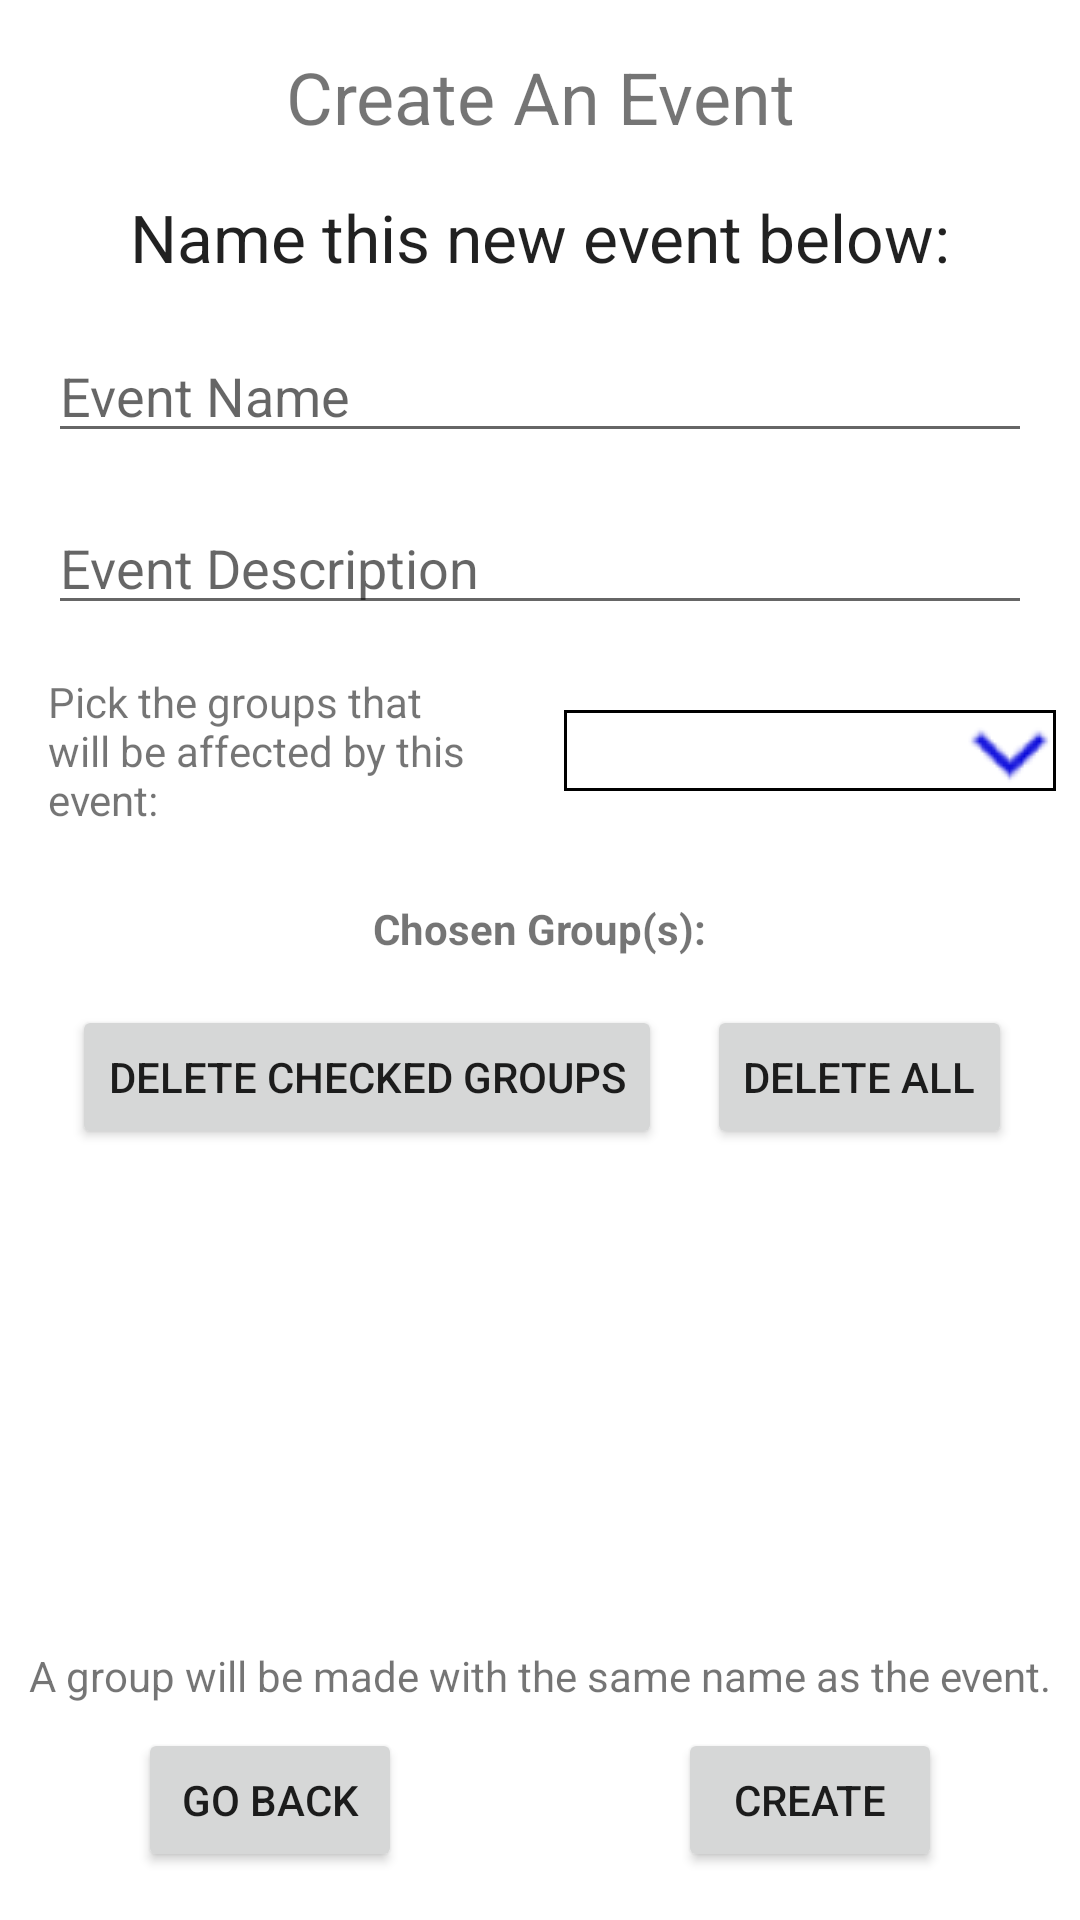

Reconstruct the res/layout file that produces this screen, plus the resources it refers to.
<!-- AndroidManifest.xml: application theme AppTheme -->
<!-- res/layout/activity_create_event.xml -->
<?xml version="1.0" encoding="utf-8"?>
<androidx.constraintlayout.widget.ConstraintLayout xmlns:android="http://schemas.android.com/apk/res/android"
    xmlns:app="http://schemas.android.com/apk/res-auto"
    xmlns:tools="http://schemas.android.com/tools"
    android:id="@+id/activity_create_event"
    android:layout_width="match_parent"
    android:layout_height="match_parent">

    <TextView
        android:id="@+id/createEventTextView"
        android:layout_width="wrap_content"
        android:layout_height="wrap_content"
        android:layout_marginStart="16dp"
        android:layout_marginTop="16dp"
        android:layout_marginEnd="16dp"
        android:text="@string/create_an_event"
        android:textSize="24sp"
        app:layout_constraintEnd_toEndOf="parent"
        app:layout_constraintStart_toStartOf="parent"
        app:layout_constraintTop_toTopOf="parent" />

    <TextView
        android:id="@+id/nameEventTextView"
        android:layout_width="wrap_content"
        android:layout_height="wrap_content"
        android:layout_marginStart="16dp"
        android:layout_marginTop="16dp"
        android:layout_marginEnd="16dp"
        android:text="@string/name_this_new_event_below"
        android:textAppearance="@android:style/TextAppearance.DeviceDefault.Large"
        app:layout_constraintEnd_toEndOf="parent"
        app:layout_constraintStart_toStartOf="parent"
        app:layout_constraintTop_toBottomOf="@+id/createEventTextView" />

    <EditText
        android:id="@+id/nameEventEditText"
        android:layout_width="0dp"
        android:layout_height="wrap_content"
        android:layout_marginStart="16dp"
        android:layout_marginTop="16dp"
        android:layout_marginEnd="16dp"
        android:ems="10"
        android:hint="@string/event_name"
        android:inputType="textPersonName"
        app:layout_constraintEnd_toEndOf="parent"
        app:layout_constraintStart_toStartOf="parent"
        app:layout_constraintTop_toBottomOf="@+id/nameEventTextView"
        tools:ignore="Autofill" />

    <TextView
        android:id="@+id/pickGroupTextView"
        android:layout_width="0dp"
        android:layout_height="wrap_content"
        android:layout_marginStart="16dp"
        android:layout_marginTop="16dp"
        android:layout_marginEnd="16dp"
        android:text="@string/pick_the_groups_that_will_be_affected_by_this_event"
        app:layout_constraintEnd_toStartOf="@+id/guideline6"
        app:layout_constraintHorizontal_bias="0.0"
        app:layout_constraintStart_toStartOf="parent"
        app:layout_constraintTop_toBottomOf="@+id/eventDescriptionEditText" />

    <androidx.constraintlayout.widget.Guideline
        android:id="@+id/guideline6"
        android:layout_width="wrap_content"
        android:layout_height="wrap_content"
        android:orientation="vertical"
        app:layout_constraintGuide_percent="0.5" />

    <ScrollView
        android:id="@+id/chosenGroupScrollView"
        android:layout_width="0dp"
        android:layout_height="0dp"
        android:layout_marginStart="8dp"
        android:layout_marginTop="8dp"
        android:layout_marginEnd="8dp"
        android:layout_marginBottom="8dp"
        app:layout_constraintBottom_toTopOf="@+id/alertTextView"
        app:layout_constraintEnd_toEndOf="parent"
        app:layout_constraintStart_toStartOf="parent"
        app:layout_constraintTop_toBottomOf="@+id/pickGroupTextView">

        <androidx.constraintlayout.widget.ConstraintLayout
            android:id="@+id/scrollViewConstraintLayout"
            android:layout_width="match_parent"
            android:layout_height="wrap_content">

            <TextView
                android:id="@+id/chosenGroupTextView"
                android:layout_width="wrap_content"
                android:layout_height="wrap_content"
                android:layout_marginTop="16dp"
                android:text="@string/chosen_group"
                android:textStyle="bold"
                app:layout_constraintEnd_toEndOf="@+id/scrollViewConstraintLayout"
                app:layout_constraintStart_toStartOf="@+id/scrollViewConstraintLayout"
                app:layout_constraintTop_toTopOf="parent" />

            <Button
                android:id="@+id/deleteCheckedButton"
                android:layout_width="wrap_content"
                android:layout_height="wrap_content"
                android:layout_marginStart="16dp"
                android:layout_marginTop="16dp"
                android:layout_marginBottom="16dp"
                android:text="@string/delete_checked_groups"
                app:layout_constraintBottom_toBottomOf="parent"
                app:layout_constraintStart_toStartOf="parent"
                app:layout_constraintTop_toBottomOf="@+id/chosenGroupTextView" />

            <Button
                android:id="@+id/deleteAllButton"
                android:layout_width="wrap_content"
                android:layout_height="wrap_content"
                android:layout_marginStart="16dp"
                android:layout_marginEnd="16dp"
                android:text="@string/delete_all"
                app:layout_constraintBaseline_toBaselineOf="@+id/deleteCheckedButton"
                app:layout_constraintEnd_toEndOf="parent"
                app:layout_constraintStart_toEndOf="@+id/deleteCheckedButton" />

        </androidx.constraintlayout.widget.ConstraintLayout>
    </ScrollView>

    <Spinner
        android:id="@+id/pickGroupSpinner"
        android:layout_width="0dp"
        android:layout_height="wrap_content"
        android:layout_marginStart="8dp"
        android:layout_marginTop="16dp"
        android:layout_marginEnd="8dp"
        android:layout_marginBottom="8dp"
        android:background="@drawable/spinner_border"
        app:layout_constraintBottom_toTopOf="@+id/chosenGroupScrollView"
        app:layout_constraintEnd_toEndOf="parent"
        app:layout_constraintStart_toStartOf="@+id/guideline6"
        app:layout_constraintTop_toBottomOf="@+id/eventDescriptionEditText" />

    <Button
        android:id="@+id/doneButton"
        android:layout_width="wrap_content"
        android:layout_height="wrap_content"
        android:layout_marginStart="16dp"
        android:layout_marginEnd="16dp"
        android:layout_marginBottom="16dp"
        android:text="@string/go_back"
        app:layout_constraintBottom_toBottomOf="parent"
        app:layout_constraintEnd_toStartOf="@+id/guideline6"
        app:layout_constraintStart_toStartOf="parent" />

    <Button
        android:id="@+id/createButton"
        android:layout_width="wrap_content"
        android:layout_height="wrap_content"
        android:layout_marginStart="16dp"
        android:layout_marginEnd="16dp"
        android:text="@string/create"
        app:layout_constraintBaseline_toBaselineOf="@+id/doneButton"
        app:layout_constraintEnd_toEndOf="parent"
        app:layout_constraintStart_toStartOf="@+id/guideline6" />

    <EditText
        android:id="@+id/eventDescriptionEditText"
        android:layout_width="0dp"
        android:layout_height="wrap_content"
        android:layout_marginStart="16dp"
        android:layout_marginTop="16dp"
        android:layout_marginEnd="16dp"
        android:ems="10"
        android:hint="@string/event_description"
        android:inputType="textShortMessage"
        android:isScrollContainer="true"
        android:maxLines="1"
        android:singleLine="true"
        app:layout_constraintEnd_toEndOf="parent"
        app:layout_constraintStart_toStartOf="parent"
        app:layout_constraintTop_toBottomOf="@+id/nameEventEditText"
        tools:ignore="Autofill" />

    <TextView
        android:id="@+id/alertTextView"
        android:layout_width="wrap_content"
        android:layout_height="wrap_content"
        android:layout_marginStart="8dp"
        android:layout_marginEnd="8dp"
        android:layout_marginBottom="8dp"
        android:text="@string/a_group_will_be_made_with_the_same_name_as_the_event"
        app:layout_constraintBottom_toTopOf="@+id/doneButton"
        app:layout_constraintEnd_toEndOf="parent"
        app:layout_constraintStart_toStartOf="parent" />

</androidx.constraintlayout.widget.ConstraintLayout>
<!-- resources referenced by this layout -->
<resources>
  <!-- drawable spinner_border (drawable) -->
  <?xml version="1.0" encoding="utf-8"?>
  <selector xmlns:android="http://schemas.android.com/apk/res/android">
      <item>
          <layer-list>
              <item>
                  <shape android:shape="rectangle">
                      <padding
                          android:bottom="1dp"
                          android:left="1dp"
                          android:right="1dp"
                          android:top="1dp"
                          />
                      <stroke android:width="1dp" android:color="#000000" />
                  </shape>
              </item>
              <item>
                  <bitmap android:gravity="center|right" android:src="@drawable/dropdown_blue1" />
              </item>
          </layer-list>
      </item>
  </selector>
  <string name="a_group_will_be_made_with_the_same_name_as_the_event">A group will be made with the same name as the event.</string>
  <string name="chosen_group">Chosen Group(s):</string>
  <string name="create">Create</string>
  <string name="create_an_event">Create An Event</string>
  <string name="delete_all">Delete All</string>
  <string name="delete_checked_groups">Delete Checked Groups</string>
  <string name="event_description">Event Description</string>
  <string name="event_name">Event Name</string>
  <string name="go_back">Go Back</string>
  <string name="name_this_new_event_below">Name this new event below:</string>
  <string name="pick_the_groups_that_will_be_affected_by_this_event">Pick the groups that will be affected by this event:</string>
  <style name="AppTheme" parent="Theme.AppCompat.Light.NoActionBar">
          
          <item name="colorPrimary">@color/colorPrimary</item>
          <item name="colorPrimaryDark">@color/colorPrimaryDark</item>
          <item name="colorAccent">@color/colorAccent</item>
          <item name="android:windowBackground">@color/backgroundMain</item>
      </style>
  <!-- drawable dropdown_blue1: png bitmap (drawable, 1195 bytes) -->
  <color name="colorPrimary">#008577</color>
  <color name="colorPrimaryDark">#00574B</color>
  <color name="colorAccent">#D81B60</color>
</resources>
